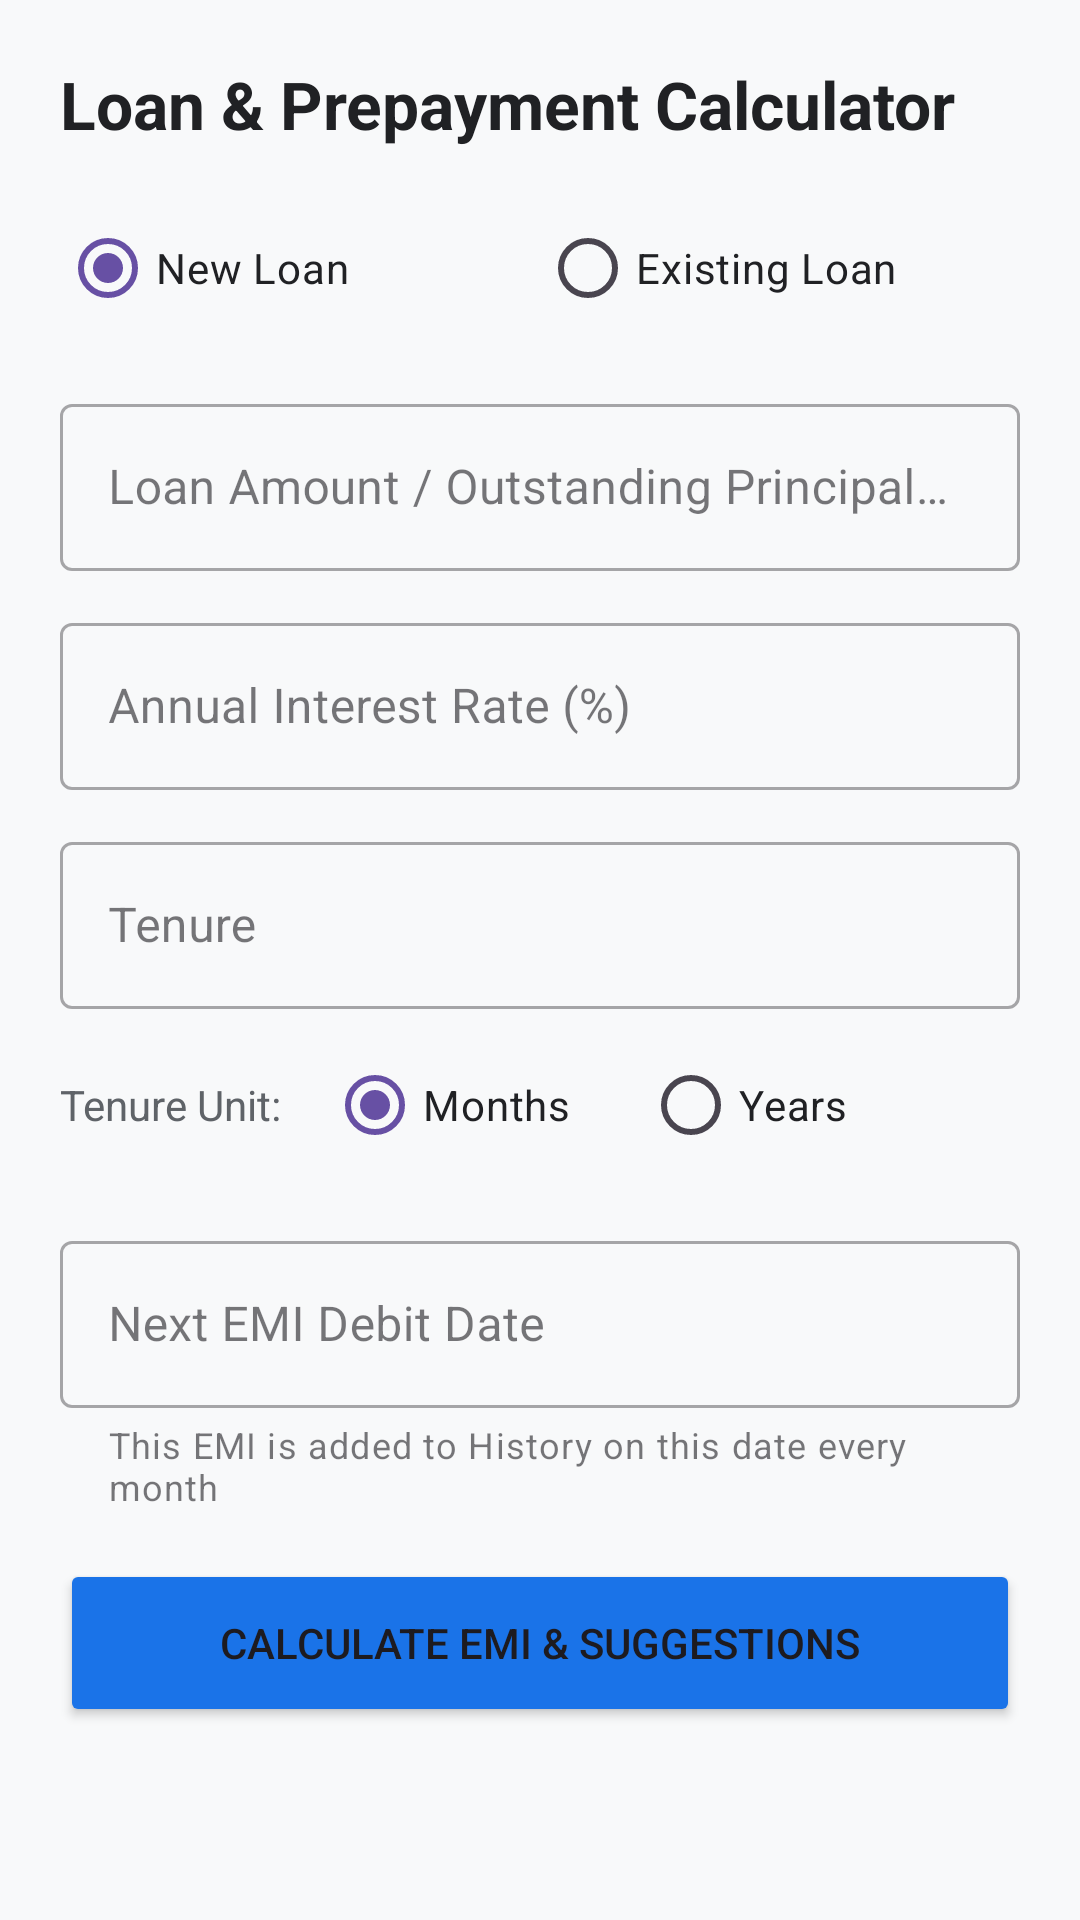

Reconstruct the res/layout file that produces this screen, plus the resources it refers to.
<!-- AndroidManifest.xml: application theme Theme.LoanWise -->
<!-- res/layout/fragment_calculate.xml -->
<?xml version="1.0" encoding="utf-8"?>

<ScrollView xmlns:android="http://schemas.android.com/apk/res/android"
    xmlns:app="http://schemas.android.com/apk/res-auto"
    android:layout_width="match_parent"
    android:layout_height="match_parent"
    android:fillViewport="true"
    android:background="#F8F9FA">

    <LinearLayout
        android:layout_width="match_parent"
        android:layout_height="wrap_content"
        android:orientation="vertical"
        android:baselineAligned="false"
        android:padding="20dp">

        <TextView
            android:layout_width="wrap_content"
            android:layout_height="wrap_content"
            android:text="Loan &amp; Prepayment Calculator"
            android:textSize="22sp"
            android:textStyle="bold"
            android:textColor="#202124"
            android:layout_marginBottom="16dp" />

        
        <RadioGroup
            android:id="@+id/rgLoanType"
            android:layout_width="match_parent"
            android:layout_height="wrap_content"
            android:orientation="horizontal"
            android:layout_marginBottom="16dp">

            <RadioButton
                android:id="@+id/rbNewLoan"
                android:layout_width="0dp"
                android:layout_weight="1"
                android:layout_height="wrap_content"
                android:checked="true"
                android:text="New Loan"
                android:textColor="#202124" />

            <RadioButton
                android:id="@+id/rbExistingLoan"
                android:layout_width="0dp"
                android:layout_weight="1"
                android:layout_height="wrap_content"
                android:text="Existing Loan"
                android:textColor="#202124" />
        </RadioGroup>

        
        <com.google.android.material.textfield.TextInputLayout
            android:id="@+id/tilLoanAmount"
            style="@style/Widget.MaterialComponents.TextInputLayout.OutlinedBox"
            android:layout_width="match_parent"
            android:layout_height="wrap_content"
            android:layout_marginBottom="12dp"
            android:hint="Loan Amount / Outstanding Principal (₹)">

            <com.google.android.material.textfield.TextInputEditText
                android:id="@+id/etLoanAmount"
                android:layout_width="match_parent"
                android:layout_height="wrap_content"
                android:inputType="numberDecimal"
                android:maxLines="1" />
        </com.google.android.material.textfield.TextInputLayout>

        <com.google.android.material.textfield.TextInputLayout
            android:id="@+id/tilInterestRate"
            style="@style/Widget.MaterialComponents.TextInputLayout.OutlinedBox"
            android:layout_width="match_parent"
            android:layout_height="wrap_content"
            android:layout_marginBottom="12dp"
            android:hint="Annual Interest Rate (%)">

            <com.google.android.material.textfield.TextInputEditText
                android:id="@+id/etInterestRate"
                android:layout_width="match_parent"
                android:layout_height="wrap_content"
                android:inputType="numberDecimal"
                android:maxLines="1" />
        </com.google.android.material.textfield.TextInputLayout>

        
        <com.google.android.material.textfield.TextInputLayout
            android:id="@+id/tilCurrentEMI"
            style="@style/Widget.MaterialComponents.TextInputLayout.OutlinedBox"
            android:layout_width="match_parent"
            android:layout_height="wrap_content"
            android:layout_marginBottom="12dp"
            android:visibility="gone"
            android:hint="Current Monthly EMI (₹)">

            <com.google.android.material.textfield.TextInputEditText
                android:id="@+id/etCurrentEMI"
                android:layout_width="match_parent"
                android:layout_height="wrap_content"
                android:inputType="numberDecimal"
                android:maxLines="1" />
        </com.google.android.material.textfield.TextInputLayout>

        
        <com.google.android.material.textfield.TextInputLayout
            android:id="@+id/tilTenure"
            style="@style/Widget.MaterialComponents.TextInputLayout.OutlinedBox"
            android:layout_width="match_parent"
            android:layout_height="wrap_content"
            android:layout_marginBottom="8dp"
            android:hint="Tenure">

            <com.google.android.material.textfield.TextInputEditText
                android:id="@+id/etTenure"
                android:layout_width="match_parent"
                android:layout_height="wrap_content"
                android:inputType="number"
                android:maxLines="1" />
        </com.google.android.material.textfield.TextInputLayout>

        <RadioGroup
            android:id="@+id/rgTenureUnit"
            android:layout_width="match_parent"
            android:layout_height="wrap_content"
            android:orientation="horizontal"
            android:gravity="center_vertical"
            android:layout_marginBottom="16dp">

            <TextView
                android:layout_width="wrap_content"
                android:layout_height="wrap_content"
                android:text="Tenure Unit: "
                android:textSize="14sp"
                android:textColor="#5F6368"
                android:layout_marginEnd="12dp" />

            <RadioButton
                android:id="@+id/rbMonths"
                android:layout_width="wrap_content"
                android:layout_height="wrap_content"
                android:checked="true"
                android:text="Months"
                android:textColor="#202124"
                android:layout_marginEnd="24dp" />

            <RadioButton
                android:id="@+id/rbYears"
                android:layout_width="wrap_content"
                android:layout_height="wrap_content"
                android:text="Years"
                android:textColor="#202124" />
        </RadioGroup>

        
        <com.google.android.material.textfield.TextInputLayout
            android:id="@+id/tilEmiDate"
            style="@style/Widget.MaterialComponents.TextInputLayout.OutlinedBox"
            android:layout_width="match_parent"
            android:layout_height="wrap_content"
            android:layout_marginBottom="16dp"
            android:hint="Next EMI Debit Date"
            app:helperText="This EMI is added to History on this date every month"
            app:helperTextEnabled="true">

            <com.google.android.material.textfield.TextInputEditText
                android:id="@+id/etEmiDate"
                android:layout_width="match_parent"
                android:layout_height="wrap_content"
                android:clickable="true"
                android:cursorVisible="false"
                android:focusable="false"
                android:inputType="none" />
        </com.google.android.material.textfield.TextInputLayout>

        <Button
            android:id="@+id/btnCalculate"
            android:layout_width="match_parent"
            android:layout_height="56dp"
            android:text="Calculate EMI &amp; Suggestions"
            android:backgroundTint="#1A73E8"
            app:cornerRadius="8dp"
            android:layout_marginBottom="20dp" />

        
        <com.google.android.material.card.MaterialCardView
            android:id="@+id/cardResults"
            android:layout_width="match_parent"
            android:layout_height="wrap_content"
            android:visibility="gone"
            app:cardCornerRadius="12dp"
            app:cardElevation="3dp"
            app:strokeWidth="1dp"
            app:strokeColor="#E0E0E0"
            android:layout_marginBottom="20dp">

            <LinearLayout
                android:layout_width="match_parent"
                android:layout_height="wrap_content"
                android:orientation="vertical"
                android:padding="16dp">

                <TextView
                    android:layout_width="wrap_content"
                    android:layout_height="wrap_content"
                    android:text="Calculation Results"
                    android:textSize="18sp"
                    android:textStyle="bold"
                    android:textColor="#1A73E8"
                    android:layout_marginBottom="12dp" />

                <TextView
                    android:id="@+id/tvResultEMI"
                    android:layout_width="match_parent"
                    android:layout_height="wrap_content"
                    android:text="Monthly EMI: ₹0"
                    android:textSize="16sp"
                    android:textStyle="bold"
                    android:textColor="#202124"
                    android:layout_marginBottom="6dp" />

                <TextView
                    android:id="@+id/tvResultTotalInterest"
                    android:layout_width="match_parent"
                    android:layout_height="wrap_content"
                    android:text="Total Interest Payable: ₹0"
                    android:textSize="15sp"
                    android:textColor="#3C4043"
                    android:layout_marginBottom="6dp" />

                <TextView
                    android:id="@+id/tvResultTotalRepayment"
                    android:layout_width="match_parent"
                    android:layout_height="wrap_content"
                    android:text="Total Repayment: ₹0"
                    android:textSize="15sp"
                    android:textColor="#3C4043"
                    android:layout_marginBottom="12dp" />

                <View
                    android:layout_width="match_parent"
                    android:layout_height="1dp"
                    android:background="#EEEEEE"
                    android:layout_marginBottom="12dp" />

                <TextView
                    android:layout_width="wrap_content"
                    android:layout_height="wrap_content"
                    android:text="Smart Prepayment Suggestions"
                    android:textSize="16sp"
                    android:textStyle="bold"
                    android:textColor="#202124"
                    android:layout_marginBottom="8dp" />

                <LinearLayout
                    android:id="@+id/layoutSuggestionsContainer"
                    android:layout_width="match_parent"
                    android:layout_height="wrap_content"
                    android:orientation="vertical"
                    android:layout_marginBottom="16dp" />

                <Button
                    android:id="@+id/btnSaveSelection"
                    android:layout_width="match_parent"
                    android:layout_height="56dp"
                    android:text="Save Selection"
                    android:backgroundTint="#188038"
                    app:cornerRadius="8dp" />

                <TextView
                    android:layout_width="match_parent"
                    android:layout_height="wrap_content"
                    android:text="*Prepayment savings are estimates. Actual savings may vary depending on lender terms, charges, and loan conditions."
                    android:textSize="11sp"
                    android:textColor="#5F6368"
                    android:layout_marginTop="12dp"
                    android:gravity="center" />

            </LinearLayout>
        </com.google.android.material.card.MaterialCardView>

    </LinearLayout>
</ScrollView>
<!-- resources referenced by this layout -->
<resources>
  <style name="Theme.LoanWise" parent="Base.Theme.LoanWise" />
  <style name="Base.Theme.LoanWise" parent="Theme.Material3.DayNight.NoActionBar">
          
          
      </style>
</resources>
